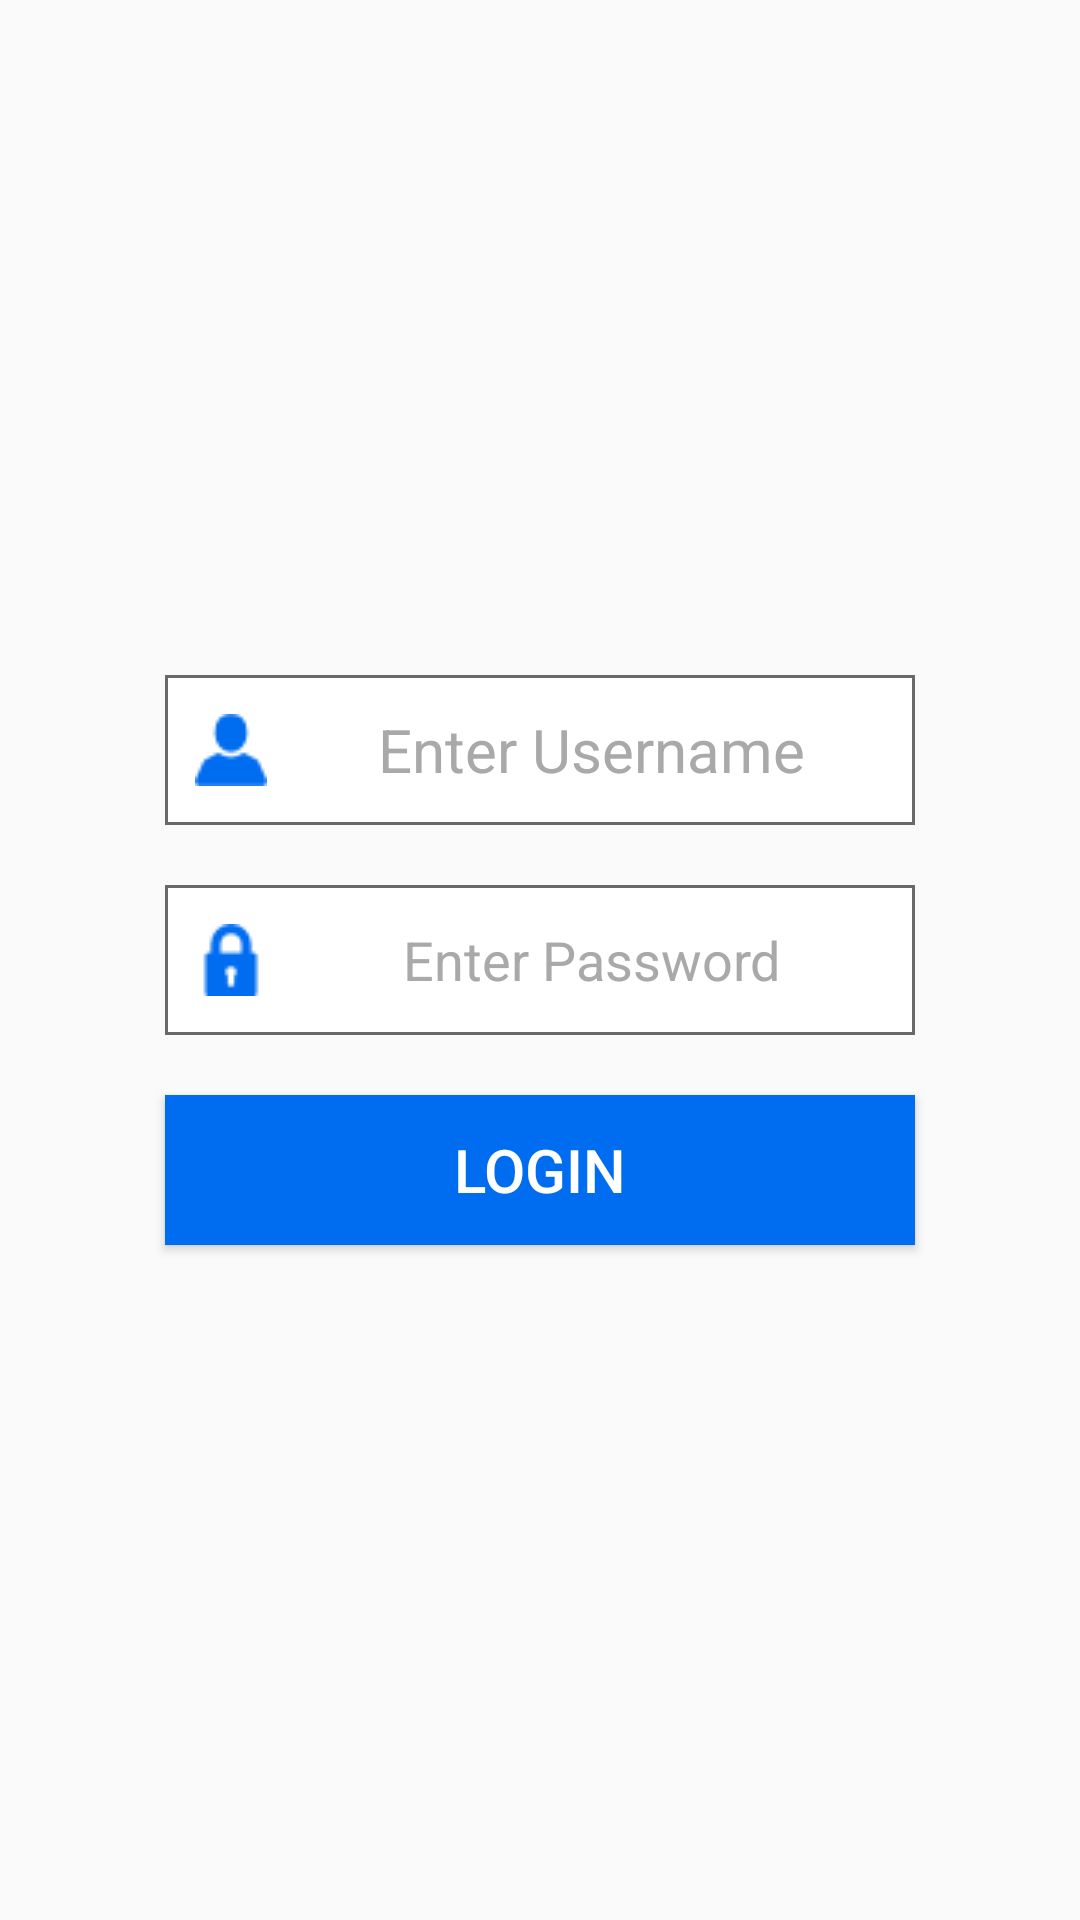

Layout XML and referenced resources for this Android screen:
<!-- AndroidManifest.xml: activity theme AppTheme.NoActionBar -->
<!-- res/layout/activity_login.xml -->
<?xml version="1.0" encoding="utf-8"?>
<LinearLayout
    xmlns:android="http://schemas.android.com/apk/res/android"
    android:layout_width="match_parent"
    android:layout_height="match_parent"
    android:gravity="center"
    android:orientation="vertical"
    android:background="#fafafa">

    <EditText
        android:id="@+id/tv_username"
        android:layout_width="@dimen/button_width"
        android:layout_height="50dp"
        android:padding="10dp"
        android:hint="Enter Username"
        android:textColorHint="#A9A9A9"
        android:gravity="center"
        android:textSize="20dp"
        android:maxLength="10"
        android:drawablePadding="10dp"
        android:drawableLeft="@drawable/user"
        android:background="@drawable/border"
        android:imeOptions="actionNext"
        android:nextFocusDown="@+id/tv_password"
        android:inputType="number"/>

    <EditText
        android:id="@+id/tv_password"
        android:layout_width="@dimen/button_width"
        android:layout_height="50dp"
        android:padding="10dp"
        android:hint="Enter Password"
        android:textColorHint="#A9A9A9"
        android:gravity="center"
        android:maxLength="4"
        android:drawablePadding="10dp"
        android:drawableLeft="@drawable/password"
        android:background="@drawable/border"
        android:layout_marginTop="20dp"
        android:inputType="number|numberPassword"
        />

    <Button
        android:id="@+id/btn_login"
        android:layout_width="@dimen/button_width"
        android:layout_height="50dp"
        android:layout_marginTop="20dp"
        android:background="#006DF0"
        android:text="LOGIN"
        android:textSize="20dp"
        android:textColor="@android:color/white"
        android:inputType="number"/>

</LinearLayout>
<!-- resources referenced by this layout -->
<resources>
  <dimen name="button_width">250dp</dimen>
  <!-- drawable border (drawable) -->
  <?xml version="1.0" encoding="utf-8"?>
  <shape xmlns:android="http://schemas.android.com/apk/res/android"
      android:shape="rectangle">
  
      <stroke android:color="#696969" android:width="1dp"/>
      <solid android:color="@android:color/white"/>
  </shape>
  <!-- drawable password: png bitmap (drawable, 629 bytes) -->
  <!-- drawable user: png bitmap (drawable, 657 bytes) -->
  <style name="AppTheme.NoActionBar">
          <item name="windowActionBar">false</item>
          <item name="windowNoTitle">true</item>
      </style>
</resources>
